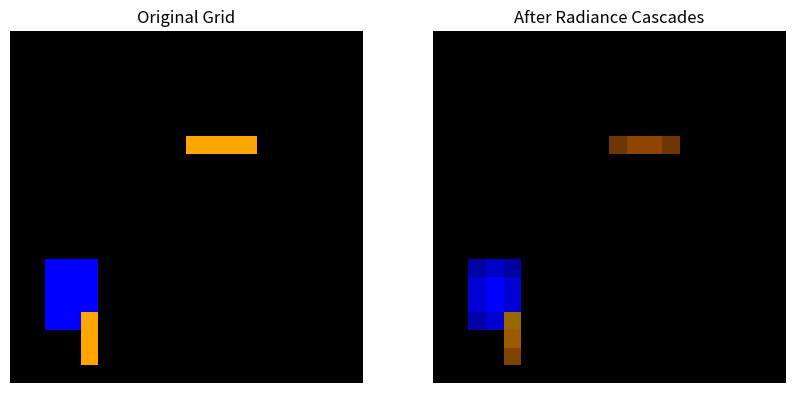

Recreate this plot in Python.
#!/usr/bin/env python3

import numpy as np
import matplotlib.pyplot as plt
from scipy.ndimage import gaussian_filter

def generate_arc_data(grid_size=(20, 20), num_shapes=3):
    grid = np.zeros(grid_size, dtype=int)
    colors = [1, 2, 3, 4, 5] 
    for _ in range(num_shapes):
        color = np.random.choice(colors)
        shape_type = np.random.choice(['square', 'rectangle', 'line'])
        x, y = np.random.randint(0, grid_size[0]), np.random.randint(0, grid_size[1])
        if shape_type == 'square':
            size = np.random.randint(2, 5)
            grid[x:x+size, y:y+size] = color
        elif shape_type == 'rectangle':
            width = np.random.randint(2, 5)
            height = np.random.randint(2, 5)
            grid[x:x+width, y:y+height] = color
        elif shape_type == 'line':
            length = np.random.randint(2, grid_size[0])  # Adjust for boundaries
            orientation = np.random.choice(['horizontal', 'vertical'])
            if orientation == 'horizontal':
                grid[x, y:min(y+length, grid_size[1])] = color # boundary check
            else:
                grid[x:min(x + length, grid_size[0]), y] = color # boundary check
    return grid

def visualize_grid(grid):
    color_map = {
        0: [0, 0, 0],       
        1: [255, 0, 0],     
        2: [0, 255, 0],      
        3: [0, 0, 255],      
        4: [255, 255, 0],    
        5: [255, 165, 0],  
    }
    rgb_grid = np.zeros((*grid.shape, 3), dtype=np.uint8)
    for color_index, color_value in color_map.items():
        rgb_grid[grid == color_index] = color_value
    return rgb_grid

def apply_radiance_cascades(rgb_grid, iterations=5, decay=0.9):
    light_map = np.zeros_like(rgb_grid, dtype=float)
    initial_light = rgb_grid.astype(float) / 255.0

    for i in range(iterations):
        spread_light = gaussian_filter(initial_light, sigma=1)
        initial_light = spread_light * decay
        light_map += initial_light

    max_light = np.max(light_map)
    if max_light > 0:
        light_map /= max_light

    enhanced_grid = rgb_grid.astype(float) * light_map
    enhanced_grid = np.clip(enhanced_grid, 0, 255).astype(np.uint8)
    return enhanced_grid

def main():
    grid = generate_arc_data()
    rgb_grid = visualize_grid(grid)
    enhanced_grid = apply_radiance_cascades(rgb_grid)

    fig, axes = plt.subplots(1, 2, figsize=(10, 5))
    axes[0].imshow(rgb_grid)
    axes[0].set_title('Original Grid')
    axes[0].axis('off')

    axes[1].imshow(enhanced_grid)
    axes[1].set_title('After Radiance Cascades')
    axes[1].axis('off')

    plt.savefig('radiance_cascade_result.png') # Save the figure to a file

if __name__ == "__main__":
    main()
